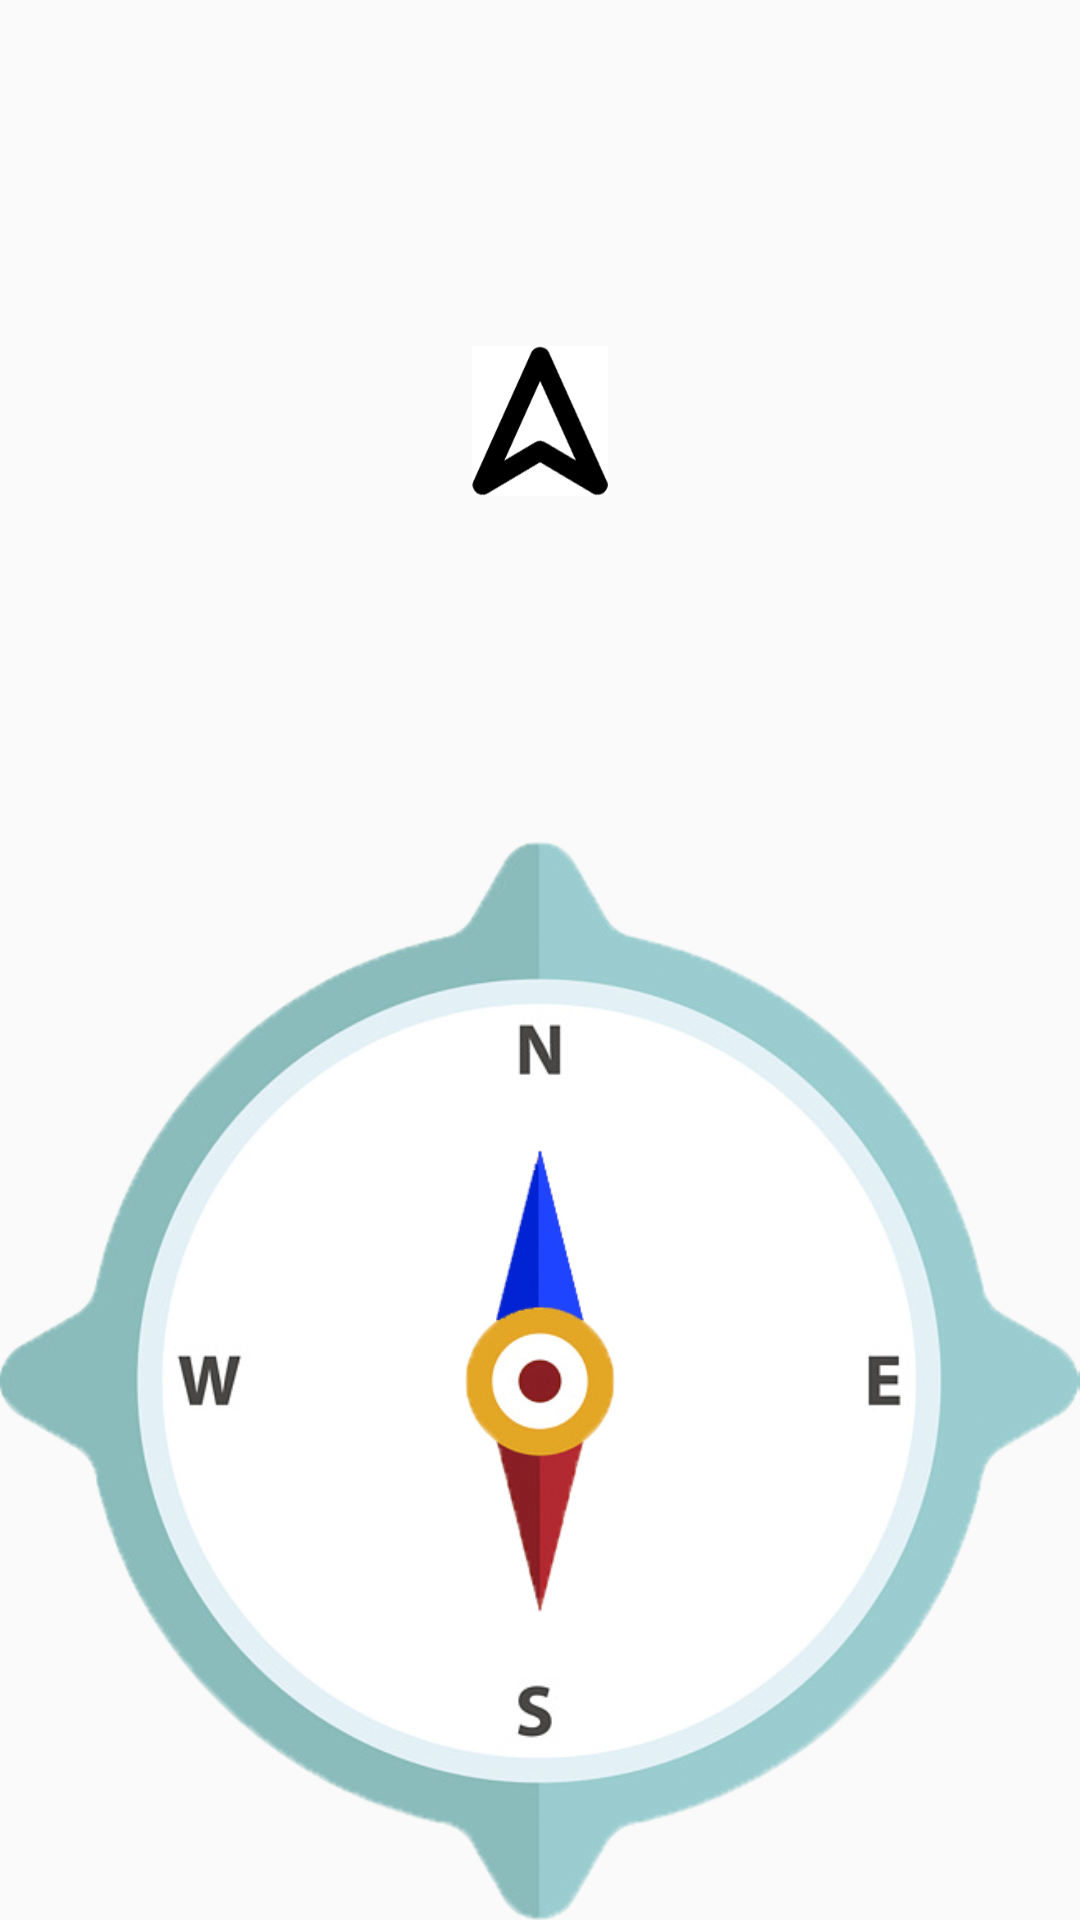

The Android layout XML behind this screen, and the referenced resources:
<!-- AndroidManifest.xml: application theme AppTheme -->
<!-- res/layout/fragment_compass.xml -->
<?xml version="1.0" encoding="utf-8"?>
<android.support.constraint.ConstraintLayout
        xmlns:android="http://schemas.android.com/apk/res/android"
        xmlns:tools="http://schemas.android.com/tools"
        xmlns:app="http://schemas.android.com/apk/res-auto"
        android:layout_width="match_parent"
        android:layout_height="match_parent"
        tools:context=".ui.MainActivity">

    <ImageView
            android:id="@+id/arrow"
            android:layout_width="50dp"
            android:layout_height="50dp"
            android:src="@drawable/arrow"
            app:layout_constraintTop_toTopOf="parent"
            app:layout_constraintBottom_toTopOf="@id/compass"
            app:layout_constraintLeft_toLeftOf="parent"
            app:layout_constraintRight_toRightOf="parent"/>

    <ImageView
            android:id="@+id/compass"
            android:layout_width="wrap_content"
            android:layout_height="wrap_content"
            android:src="@drawable/compass"
            android:adjustViewBounds="true"
            app:layout_constraintBottom_toBottomOf="parent"
            app:layout_constraintLeft_toLeftOf="parent"
            app:layout_constraintRight_toRightOf="parent"/>

    <ImageView
            android:id="@+id/direction"
            android:layout_width="50dp"
            android:layout_height="wrap_content"
            android:src="@drawable/compass_arrow"
            app:layout_constraintBottom_toBottomOf="@id/compass"
            app:layout_constraintLeft_toLeftOf="@id/compass"
            app:layout_constraintRight_toRightOf="@id/compass"
            app:layout_constraintTop_toTopOf="@id/compass"/>

</android.support.constraint.ConstraintLayout>
<!-- resources referenced by this layout -->
<resources>
  <!-- drawable arrow: jpg bitmap (drawable, 25452 bytes) -->
  <!-- drawable compass: png bitmap (drawable, 228168 bytes) -->
  <!-- drawable compass_arrow: jpg bitmap (drawable, 33197 bytes) -->
  <style name="AppTheme" parent="Theme.AppCompat.Light.NoActionBar">
          
          <item name="colorPrimary">@color/colorPrimary</item>
          <item name="colorPrimaryDark">@color/colorPrimaryDark</item>
          <item name="colorAccent">@color/colorAccent</item>
      </style>
  <color name="colorPrimary">#534C5F</color>
  <color name="colorPrimaryDark">#3d3846</color>
  <color name="colorAccent">#1DE278</color>
</resources>
